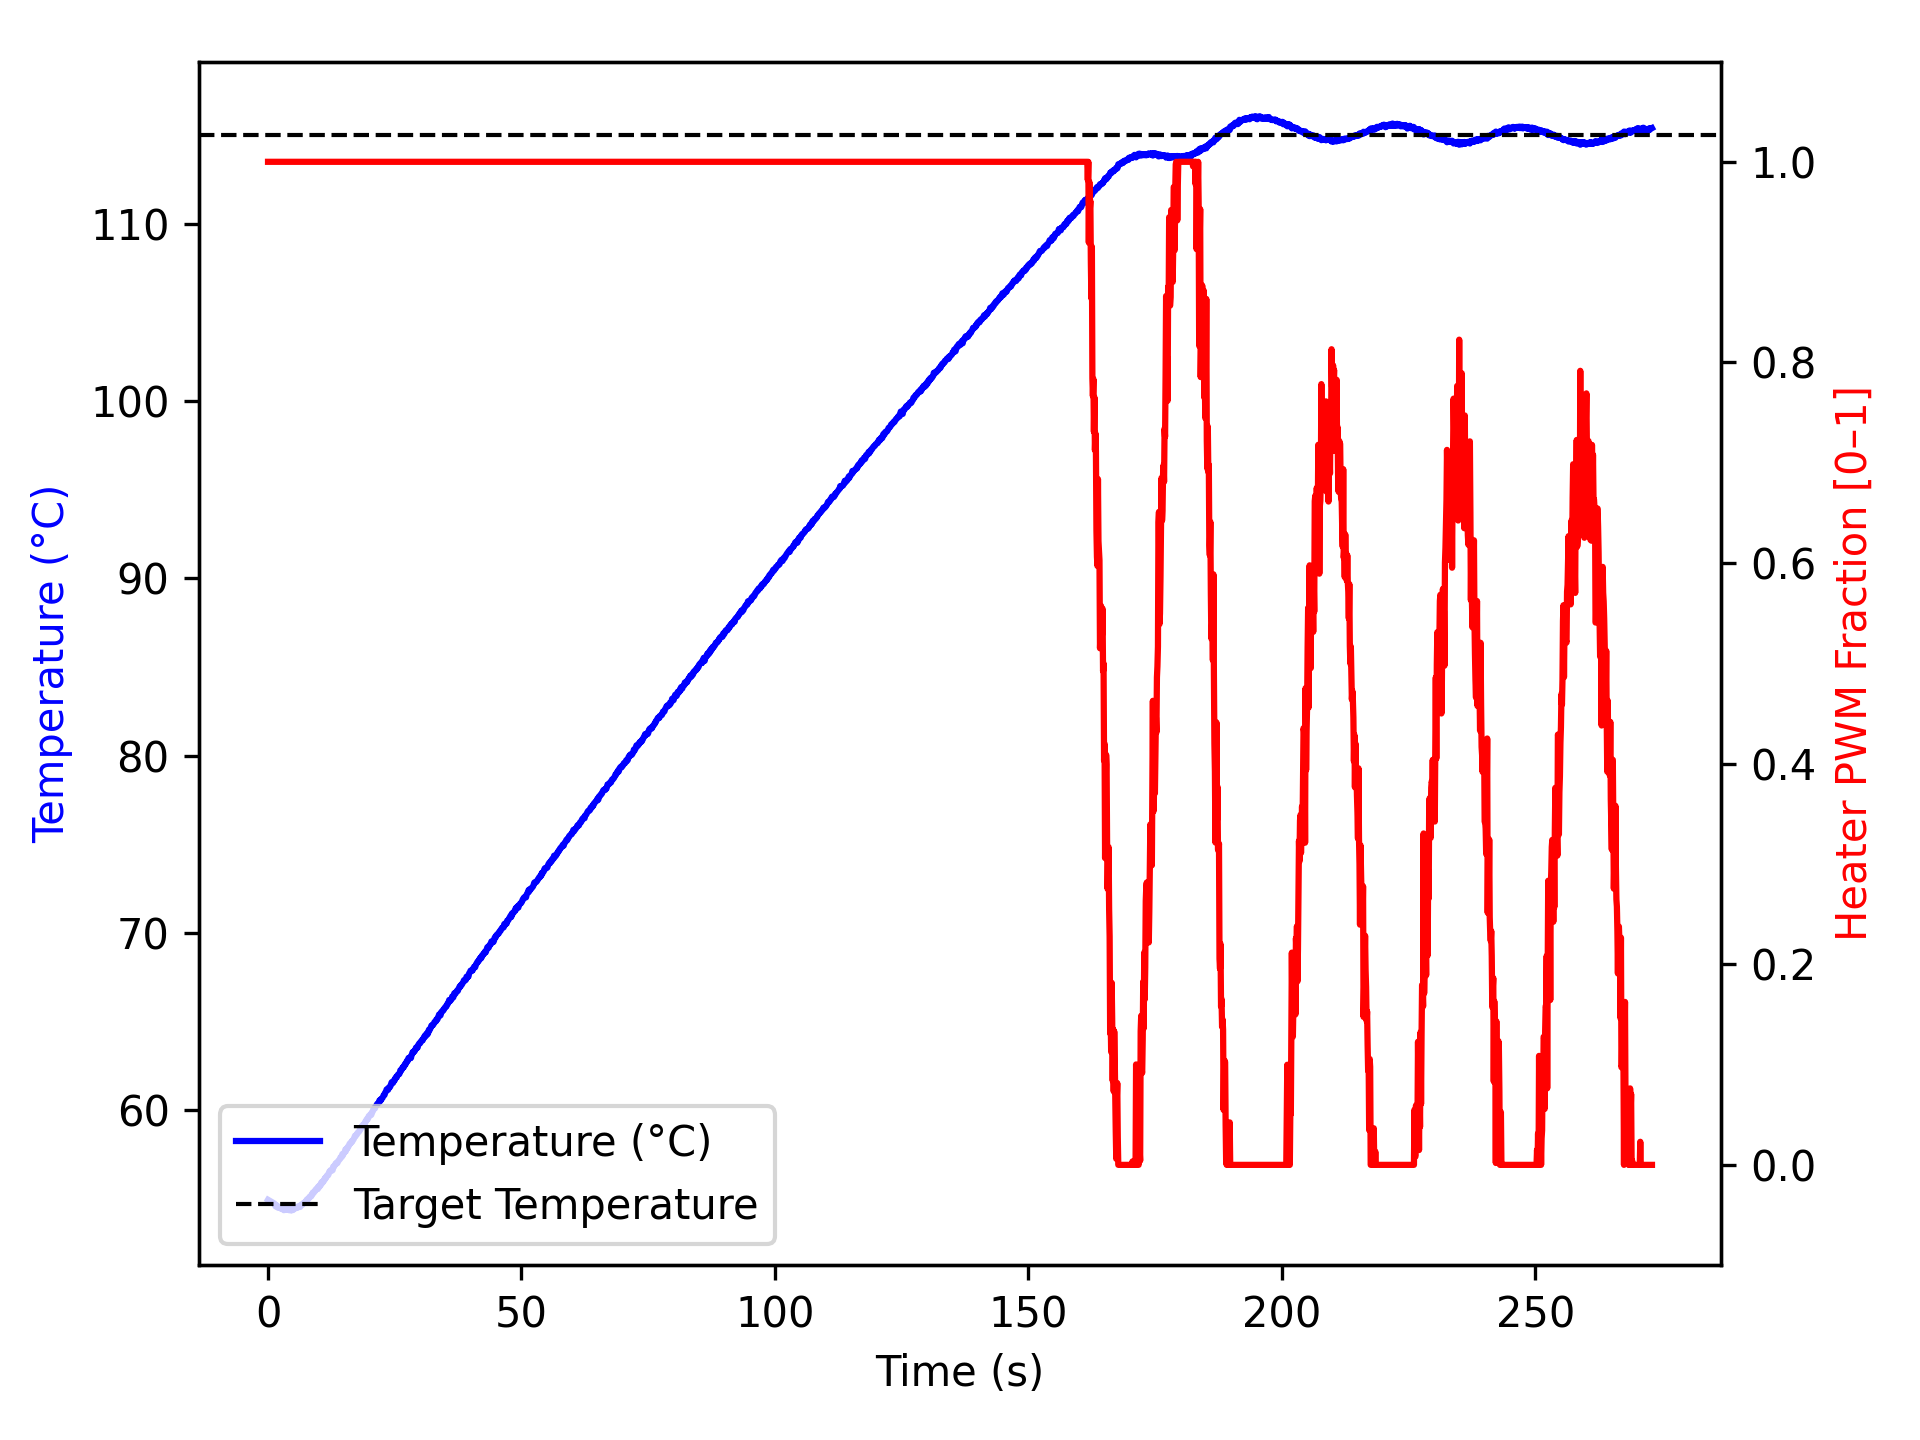

Values plotted in this chart, from the file beside it:
time_ms, temperature, heater
2, 54.95, 1.0
1104, 54.77, 1.0
1205, 54.74, 1.0
1306, 54.67, 1.0
1407, 54.67, 1.0
1508, 54.57, 1.0
1608, 54.57, 1.0
1708, 54.62, 1.0
1809, 54.62, 1.0
1909, 54.56, 1.0
2009, 54.49, 1.0
2109, 54.5, 1.0
2211, 54.49, 1.0
2312, 54.49, 1.0
2412, 54.52, 1.0
2514, 54.47, 1.0
2614, 54.43, 1.0
2714, 54.45, 1.0
2815, 54.49, 1.0
2916, 54.47, 1.0
3017, 54.41, 1.0
3118, 54.36, 1.0
3219, 54.38, 1.0
3321, 54.43, 1.0
3421, 54.52, 1.0
3521, 54.42, 1.0
3622, 54.38, 1.0
3722, 54.48, 1.0
3822, 54.4, 1.0
3922, 54.41, 1.0
4022, 54.41, 1.0
4122, 54.36, 1.0
4222, 54.37, 1.0
4322, 54.47, 1.0
4422, 54.41, 1.0
4522, 54.34, 1.0
4622, 54.4, 1.0
4722, 54.36, 1.0
4822, 54.4, 1.0
4922, 54.37, 1.0
5022, 54.45, 1.0
5122, 54.52, 1.0
5222, 54.45, 1.0
5322, 54.5, 1.0
5423, 54.5, 1.0
5523, 54.47, 1.0
5624, 54.54, 1.0
5725, 54.52, 1.0
5826, 54.5, 1.0
5927, 54.55, 1.0
6028, 54.59, 1.0
6129, 54.59, 1.0
6230, 54.59, 1.0
6331, 54.54, 1.0
6432, 54.63, 1.0
6533, 54.67, 1.0
6633, 54.67, 1.0
6735, 54.67, 1.0
6836, 54.68, 1.0
6937, 54.73, 1.0
... 2,651 more rows
